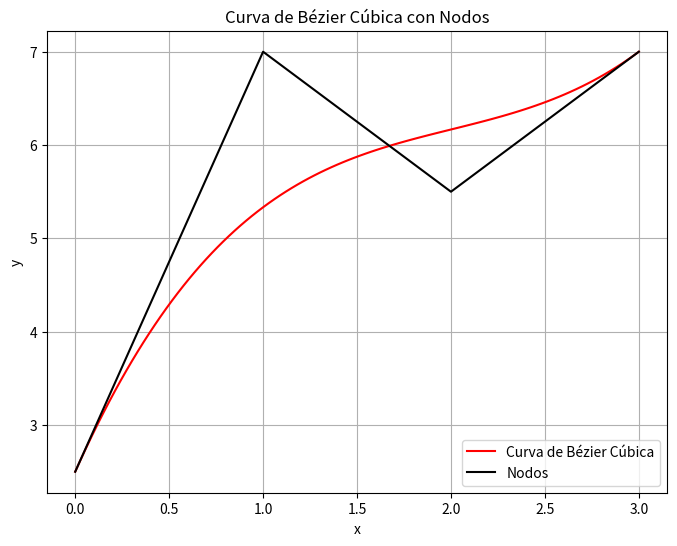

The matplotlib source for this figure:
import matplotlib.pyplot as plt
import numpy as np

# Nodos
x_nodos = np.array([0, 1, 2, 3])
y_nodos = np.array([2.5, 7.0, 5.5, 7.0])

# Curva de Bézier cúbica (paramétricas)
t_vals = np.linspace(0, 1, 100)
x_bezier = 3 * t_vals
y_bezier = 9 * t_vals**3 - 18 * t_vals**2 + 13.5 * t_vals + 2.5

# Gráfica
plt.figure(figsize=(8, 6))

# Graficar curva de Bézier cúbica
plt.plot(x_bezier, y_bezier, label='Curva de Bézier Cúbica', color='r')

# Graficar nodos
plt.plot(x_nodos, y_nodos, color='k', zorder=5, label='Nodos')

# Configuración de la gráfica
plt.xlabel('x')
plt.ylabel('y')
plt.title('Curva de Bézier Cúbica con Nodos')
plt.legend()
plt.grid(True)

# Mostrar la gráfica
plt.show()
